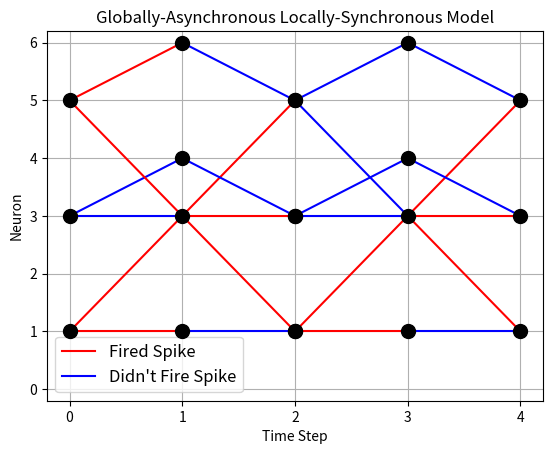

Reproduce this figure in Python.
import matplotlib.pyplot as plt

plt.rcParams['figure.dpi'] = 150
fig, axis = plt.subplots(1, 1)

axis.set_title("Globally-Asynchronous Locally-Synchronous Model")
axis.set_xlabel("Time Step")
axis.set_ylabel("Neuron")

axis.grid(which='both', axis='both')
axis.set_xticks([i for i in range(0, 5)])
axis.set_yticks([i for i in range(0, 7)])

p1 = [
    [0, 1],
    [0, 3],
    [0, 5],
    [1, 1],
    [1, 3],
    [1, 6],
    [1, 4],
    [2, 1],
    [2, 3],
    [2, 5],
]
p2 = [
    [2, 1],
    [2, 3],
    [2, 5],
    [3, 1],
    [3, 3],
    [3, 6],
    [3, 4],
    [4, 1],
    [4, 3],
    [4, 5],
]
x, y = zip(*p1)
axis.scatter(x, y, zorder=10, c='black', s=100)
x, y = zip(*p2)
axis.scatter(x, y, zorder=10, c='black', s=100)

x, y = zip(*[p1[0], p1[4]])
axis.plot(x, y, c='red', label='Fired Spike')
x, y = zip(*[p1[0], p1[3]])
axis.plot(x, y, c='red')
x, y = zip(*[p1[1], p1[4]])
axis.plot(x, y, c='blue', label="Didn't Fire Spike")
x, y = zip(*[p1[1], p1[6]])
axis.plot(x, y, c='blue')
x, y = zip(*[p1[2], p1[5]])
axis.plot(x, y, c='red')
x, y = zip(*[p1[2], p1[4]])
axis.plot(x, y, c='red')
x, y = zip(*[p1[3], p1[7]])
axis.plot(x, y, c='blue')
x, y = zip(*[p1[4], p1[7]])
axis.plot(x, y, c='red')
x, y = zip(*[p1[4], p1[8]])
axis.plot(x, y, c='red')
x, y = zip(*[p1[4], p1[9]])
axis.plot(x, y, c='red')
x, y = zip(*[p1[5], p1[9]])
axis.plot(x, y, c='blue')
x, y = zip(*[p1[6], p1[8]])
axis.plot(x, y, c='blue')

x, y = zip(*[p2[0], p2[4]])
axis.plot(x, y, c='red')
x, y = zip(*[p2[0], p2[3]])
axis.plot(x, y, c='red')
x, y = zip(*[p2[1], p2[4]])
axis.plot(x, y, c='blue')
x, y = zip(*[p2[1], p2[6]])
axis.plot(x, y, c='blue')
x, y = zip(*[p2[2], p2[5]])
axis.plot(x, y, c='blue')
x, y = zip(*[p2[2], p2[4]])
axis.plot(x, y, c='blue')
x, y = zip(*[p2[3], p2[7]])
axis.plot(x, y, c='blue')
x, y = zip(*[p2[4], p2[7]])
axis.plot(x, y, c='red')
x, y = zip(*[p2[4], p2[8]])
axis.plot(x, y, c='red')
x, y = zip(*[p2[4], p2[9]])
axis.plot(x, y, c='red')
x, y = zip(*[p2[5], p2[9]])
axis.plot(x, y, c='blue')
x, y = zip(*[p2[6], p2[8]])
axis.plot(x, y, c='blue')

plt.legend(fontsize='large')

axis.set_xlim(-0.2, 4.2)
axis.set_ylim(-0.2, 6.2)

plt.show()